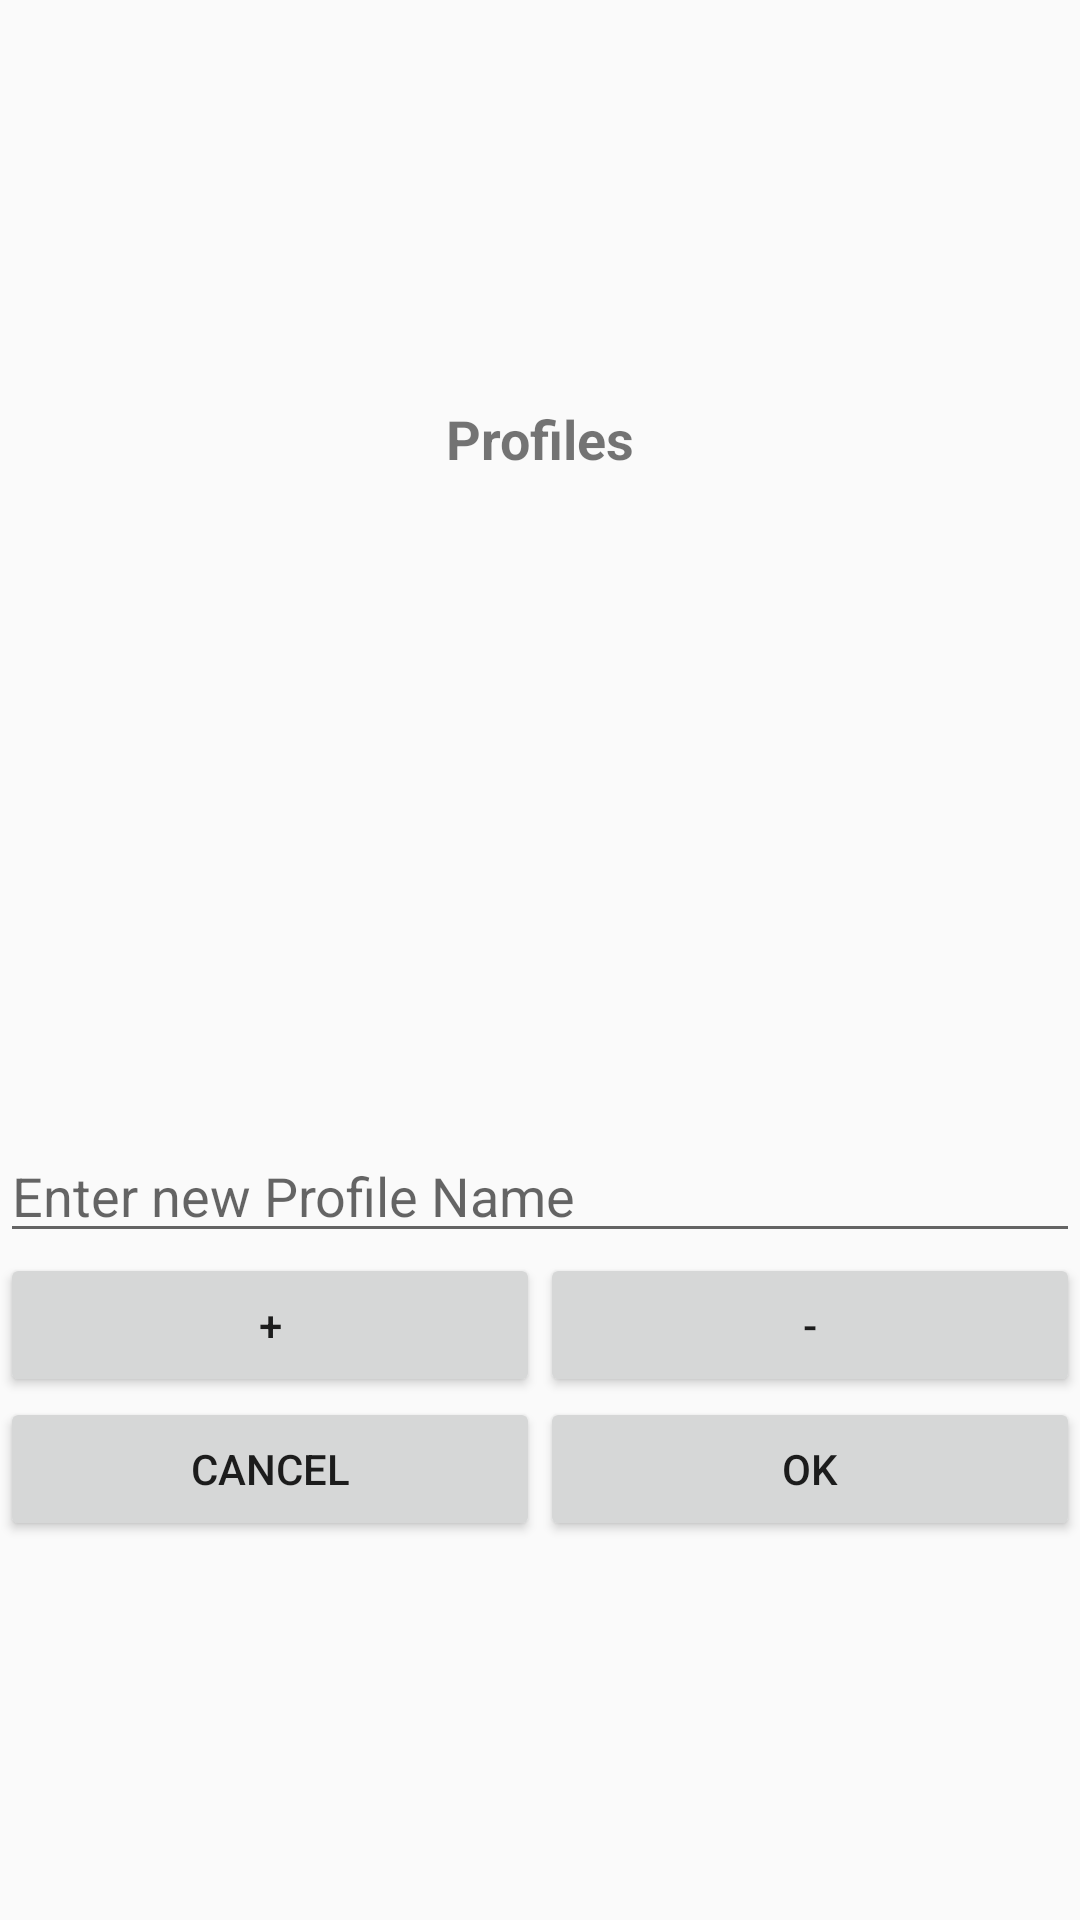

Reconstruct the res/layout file that produces this screen, plus the resources it refers to.
<!-- AndroidManifest.xml: application theme Theme.AppCompat.Light.NoActionBar -->
<!-- res/layout/dialog_profile_management.xml -->
<?xml version="1.0" encoding="utf-8"?>
<LinearLayout xmlns:android="http://schemas.android.com/apk/res/android"
    xmlns:tools="http://schemas.android.com/tools"
    android:layout_width="wrap_content"
    android:layout_height="wrap_content"
    android:layout_margin="0dp"
    android:layout_gravity="center_horizontal|center_vertical"
    android:gravity="center_vertical|center_horizontal"
    android:orientation="vertical">

    

         

    <TextView
        android:layout_width="match_parent"
        android:layout_height="wrap_content"
        android:padding="8dp"
        android:text="@string/profiles_dialog_title"
        android:textAlignment="center"
        android:textAllCaps="false"
        android:textSize="18sp"
        android:textStyle="bold"
        tools:layout_editor_absoluteY="467dp" />

    <Space
        android:layout_width="match_parent"
        android:layout_height="10dp" />

    <ScrollView
        android:layout_width="match_parent"
        android:layout_height="200dp"
        android:clipToPadding="false"
        android:fillViewport="false"
        android:scrollbarStyle="insideInset"
        >

        <RadioGroup
            android:id="@+id/radio_group"
            android:layout_width="match_parent"
            android:layout_height="wrap_content"
            android:layout_gravity="center_horizontal"
            android:checkedButton="@+id/default_radio_button"
            android:gravity="center_horizontal">

            
                
                
                
                
        </RadioGroup>

    </ScrollView>
    <EditText
        android:layout_width="match_parent"
        android:layout_height="wrap_content"
        android:id="@+id/new_profile_name"
        android:hint="@string/profiles_name_hint"/>
    <LinearLayout
        android:layout_width="match_parent"
        android:layout_height="wrap_content"
        android:orientation="horizontal">

        <Button
            android:id="@+id/button_add_profile"
            android:layout_width="match_parent"
            android:layout_height="match_parent"
            android:layout_weight="0.5"
            android:text="@string/button_add" />

        <Button
            android:id="@+id/button_remove_profile"
            android:layout_width="match_parent"
            android:layout_height="match_parent"
            android:layout_weight="0.5"
            android:text="@string/button_remove" />


    </LinearLayout>
    <LinearLayout
        android:layout_width="match_parent"
        android:layout_height="wrap_content"
        android:orientation="horizontal">

        <Button
            android:id="@+id/button_cancel"
            android:layout_width="match_parent"
            android:layout_height="match_parent"
            android:layout_weight="0.5"
            android:text="@string/button_cancel" />

        <Button
            android:id="@+id/button_ok"
            android:layout_width="match_parent"
            android:layout_height="match_parent"
            android:layout_weight="0.5"
            android:text="@string/button_ok" />
    </LinearLayout>
</LinearLayout>
<!-- resources referenced by this layout -->
<resources>
  <string name="button_add">+</string>
  <string name="button_cancel">cancel</string>
  <string name="button_ok">ok</string>
  <string name="button_remove">-</string>
  <string name="default_profile_name">default profile</string>
  <string name="profiles_dialog_title">Profiles</string>
  <string name="profiles_name_hint">Enter new Profile Name</string>
</resources>
